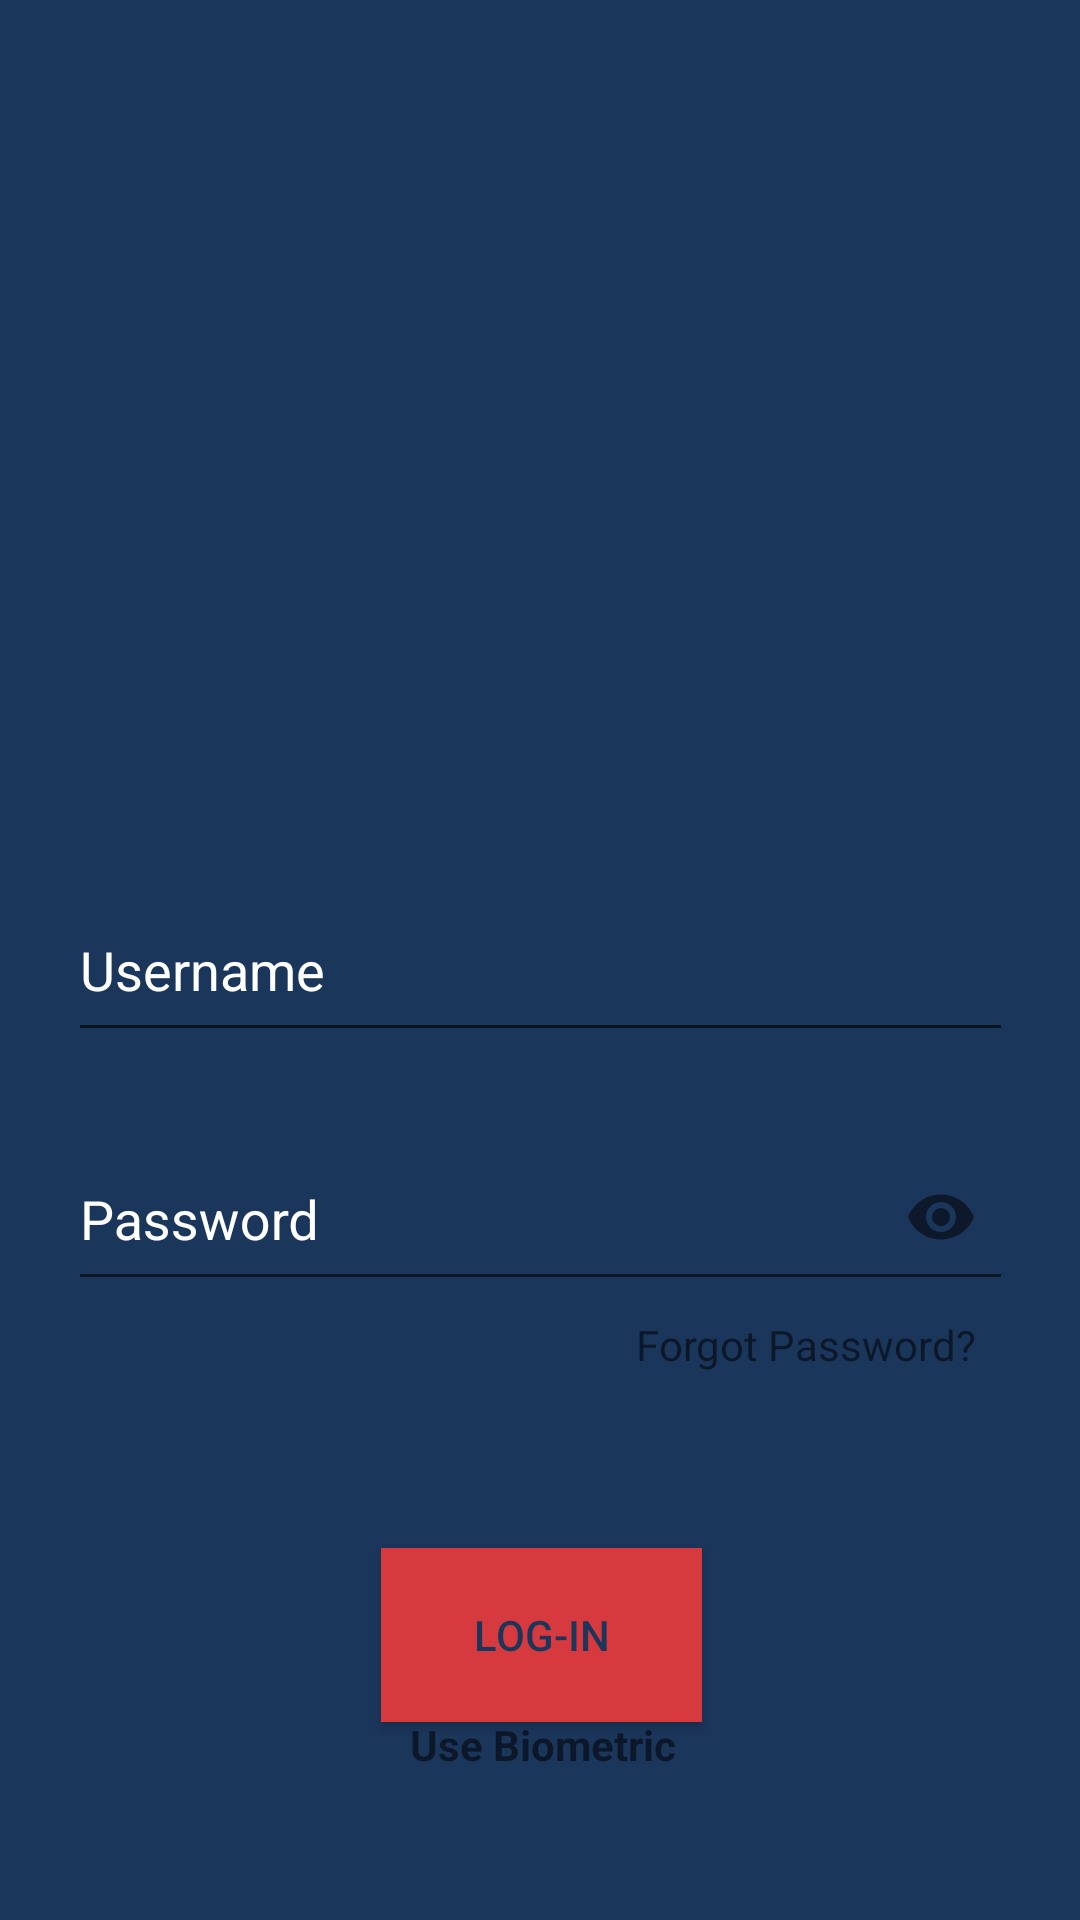

Reconstruct the res/layout file that produces this screen, plus the resources it refers to.
<!-- AndroidManifest.xml: application theme Base_Theme_Mapua -->
<!-- res/layout/activity_main.xml -->
<?xml version="1.0" encoding="utf-8"?>
<androidx.constraintlayout.widget.ConstraintLayout xmlns:android="http://schemas.android.com/apk/res/android"
    xmlns:app="http://schemas.android.com/apk/res-auto"
    xmlns:tools="http://schemas.android.com/tools"
    android:layout_width="match_parent"
    android:layout_height="match_parent"
    tools:context=".MainActivity"
    android:background="@color/blue">

    <com.google.android.material.textfield.TextInputLayout
        android:id="@+id/textField"
        android:layout_width="315dp"
        android:layout_height="67dp"
        android:layout_marginBottom="16dp"
        android:hint="Username"
        app:layout_constraintBottom_toTopOf="@+id/textField2"
        app:layout_constraintEnd_toEndOf="parent"
        app:layout_constraintStart_toStartOf="parent"
        app:layout_constraintTop_toTopOf="@+id/guideline4"
        app:layout_constraintVertical_bias="1.0"
        android:textColorHint="@color/white">

        <com.google.android.material.textfield.TextInputEditText
            android:id="@+id/usernameInput"
            android:layout_width="match_parent"
            android:layout_height="match_parent" />

    </com.google.android.material.textfield.TextInputLayout>

    <com.google.android.material.textfield.TextInputLayout
        android:id="@+id/textField2"
        android:layout_width="315dp"
        android:layout_height="67dp"
        android:hint="Password"
        android:textColorHint="@color/white"
        app:boxStrokeColor="@color/red"
        app:endIconMode="password_toggle"
        app:layout_constraintBottom_toTopOf="@+id/guideline3"
        app:layout_constraintEnd_toEndOf="parent"
        app:layout_constraintStart_toStartOf="parent"
        app:layout_constraintTop_toTopOf="@+id/guideline6">

        <com.google.android.material.textfield.TextInputEditText
            android:id="@+id/passwordInput"
            android:layout_width="match_parent"
            android:layout_height="match_parent"
            android:inputType="textPassword" />

    </com.google.android.material.textfield.TextInputLayout>


    <Button
        android:id="@+id/loginBtn"
        android:layout_width="107dp"
        android:layout_height="58dp"
        android:layout_marginTop="36dp"
        android:background="@color/red"
        android:text="@string/log_in"
        app:layout_constraintEnd_toStartOf="@+id/guideline2"
        app:layout_constraintHorizontal_bias="0.522"
        app:layout_constraintStart_toStartOf="@+id/guideline2"
        app:layout_constraintTop_toTopOf="@+id/guideline3" />

    <androidx.constraintlayout.widget.Guideline
        android:id="@+id/guideline2"
        android:layout_width="wrap_content"
        android:layout_height="wrap_content"
        android:orientation="vertical"
        app:layout_constraintGuide_percent="0.50121653" />

    <androidx.constraintlayout.widget.Guideline
        android:id="@+id/guideline3"
        android:layout_width="wrap_content"
        android:layout_height="wrap_content"
        android:orientation="horizontal"
        app:layout_constraintGuide_percent="0.75" />

    <androidx.constraintlayout.widget.Guideline
        android:id="@+id/guideline4"
        android:layout_width="wrap_content"
        android:layout_height="wrap_content"
        android:orientation="horizontal"
        app:layout_constraintGuide_percent="0.45" />

    <androidx.constraintlayout.widget.Guideline
        android:id="@+id/guideline6"
        android:layout_width="wrap_content"
        android:layout_height="wrap_content"
        android:orientation="horizontal"
        app:layout_constraintGuide_percent="0.5" />

    <TextView
        android:id="@+id/textView"
        android:layout_width="wrap_content"
        android:layout_height="21dp"
        android:layout_marginTop="5dp"
        android:text="@string/forgot_password"
        app:layout_constraintBottom_toTopOf="@+id/guideline3"
        app:layout_constraintEnd_toEndOf="parent"
        app:layout_constraintHorizontal_bias="0.478"
        app:layout_constraintStart_toStartOf="@+id/guideline2"
        app:layout_constraintTop_toBottomOf="@+id/textField2"
        app:layout_constraintVertical_bias="0.0" />

    <TextView
        android:id="@+id/bioBtn"
        android:layout_width="wrap_content"
        android:layout_height="wrap_content"
        android:layout_marginBottom="50dp"
        android:gravity="center"
        android:text="Use Biometric"
        android:textStyle="bold"
        app:layout_constraintBottom_toBottomOf="parent"
        app:layout_constraintEnd_toEndOf="parent"
        app:layout_constraintHorizontal_bias="0.504"
        app:layout_constraintStart_toStartOf="parent"
        app:layout_constraintTop_toBottomOf="@+id/loginBtn"
        app:layout_constraintVertical_bias="0.758" />

    <ImageView
        android:id="@+id/imageView2"
        android:layout_width="179dp"
        android:layout_height="218dp"
        android:layout_marginStart="116dp"
        android:layout_marginTop="16dp"
        android:layout_marginEnd="116dp"
        app:layout_constraintBottom_toTopOf="@+id/guideline4"
        app:layout_constraintEnd_toEndOf="parent"
        app:layout_constraintStart_toStartOf="parent"
        app:layout_constraintTop_toTopOf="parent"
        app:srcCompat="@drawable/logo" />


</androidx.constraintlayout.widget.ConstraintLayout>
<!-- resources referenced by this layout -->
<resources>
  <color name="blue">#1B365B</color>
  <color name="red">#D63A3F</color>
  <color name="white">#FFFFFF</color>
  <string name="forgot_password">Forgot Password?</string>
  <string name="log_in">LOG-IN</string>
  <style name="Base_Theme_Mapua" parent="Theme.AppCompat.Light.DarkActionBar">
          
          <item name="colorPrimary">@color/white</item>
          <item name="android:textColorPrimary">@color/blue</item>
          <item name="colorPrimaryDark">@color/mint</item>
          <item name="colorAccent">@color/red</item>
      </style>
  <color name="mint">#76FFD1</color>
</resources>
